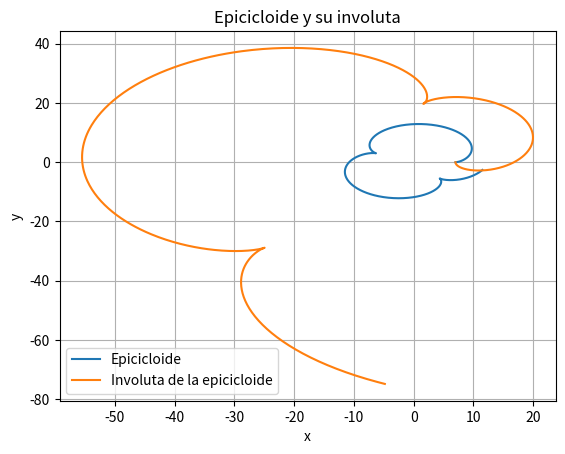

Recreate this plot in Python.
# -*- coding: utf-8 -*-
"""involuta de epicicloide.ipynb

Automatically generated by Colab.

Original file is located at
    https://colab.research.google.com/<link-removed>
"""

import numpy as np
import matplotlib.pyplot as plt


R = 7
r = 3

theta = np.linspace(0, 2 * np.pi, 1000)
x_epicycloid = (R + r) * np.cos(theta) - r * np.cos((R + r) / r * theta)
y_epicycloid = (R + r) * np.sin(theta) - r * np.sin((R + r) / r * theta)


t = np.linspace(0, 2 * np.pi, 1000)
x_involute_epicycloid = (R + r) * (np.cos(t) + t * np.sin(t)) - r * (np.cos((R + r) / r * t) + t * np.sin((R + r) / r * t))
y_involute_epicycloid = (R + r) * (np.sin(t) - t * np.cos(t)) - r * (np.sin((R + r) / r * t) - t * np.cos((R + r) / r * t))



plt.plot(x_epicycloid, y_epicycloid, label='Epicicloide')
plt.plot(x_involute_epicycloid, y_involute_epicycloid, label='Involuta de la epicicloide')
plt.xlabel('x')
plt.ylabel('y')
plt.title('Epicicloide y su involuta')
plt.legend()

plt.grid(True)
plt.show()


#Analizando la grafica puedo decir que la epicicloide y su involuta nos dan formas onduladas y repetitivas, pero la involuta aparece más comprimida o desplazada en comparación con la epicicloide original.